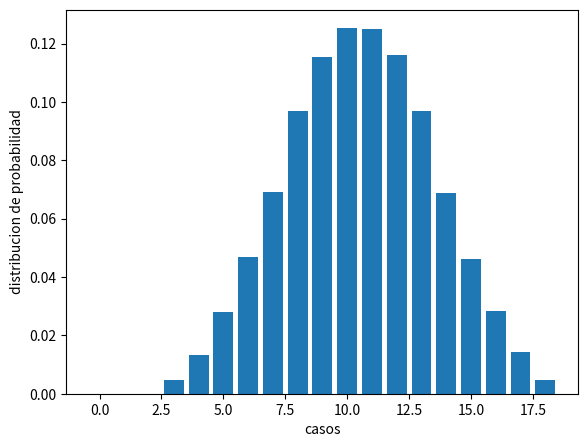
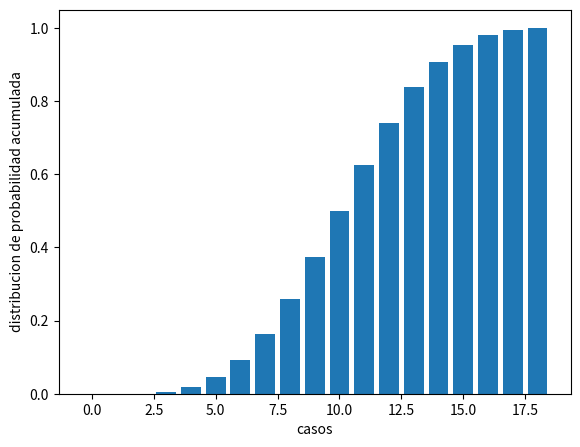

Source code (Python) for these figures, in order:
"""En un juego se lanzan tres dados ideales de 6 caras, y se suman los puntos. Gana la persona
que acerte a la suma.
a. ¿A qué número sería adecuado apostar?
b. Demuestre con un script en Python que se cumple con los resultados teóricos.
Utilice gráficas para mostrar la información."""

import random
import numpy as np
import matplotlib.pyplot as plt

N = 200000
casos = np.array([0,1,2,3,4,5,6,7,8,9,10,11,12,13,14,15,16,17,18])
contador = np.array([0,0,0,0,0,0,0,0,0,0,0,0,0,0,0,0,0,0,0])
# el for va de 0 a n-1
for i in range(0,N):
    dado1 = random.randint(1,6)
    dado2 = random.randint(1,6)
    dado3 = random.randint(1,6)
    suma = dado1 + dado2 + dado3
    contador[suma] += 1

print("suma por caso: ", contador)
fr = contador/N
print("casos de suma", casos)

fig = plt.figure()
# add_axes(rect), rect = [x0, y0, width, height] , initial point (x0, y0)
ax = fig.add_axes([0.1,0.1,0.8,0.8])
ax.bar(casos, fr)
plt.xlabel("casos")
plt.ylabel("distribucion de probabilidad")
plt.show()

fr_acumulada = np.zeros_like(fr)
for i in range(len(fr_acumulada)):
    for j in range(0, i + 1):
        fr_acumulada[i] += fr[j]
print("distribucion de probabilidad acumulada: ", fr_acumulada)

fig = plt.figure()
ax = fig.add_axes([0.1,0.1,0.8,0.8])
plt.xlabel("casos")
plt.ylabel("distribucion de probabilidad acumulada")
ax.bar(casos, fr_acumulada)
plt.show()